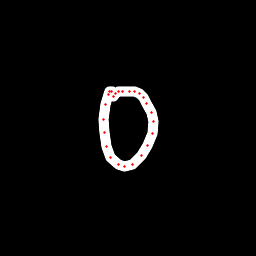

Values plotted in this chart, from the file beside it:
x, y, hover, eod
112.2, 91.41, 0.0, 0.0
111.3, 91.84, 0.0, 0.0
109.9, 91.64, 0.0, 0.0
108.3, 94.24, 0.0, 0.0
105.8, 105, 0.0, 0.0
103.9, 119, 0.0, 0.0
104.1, 132.9, 0.0, 0.0
106.5, 146.8, 0.0, 0.0
110.6, 157.7, 0.0, 0.0
118.2, 164.5, 0.0, 0.0
124.8, 166.5, 0.0, 0.0
132.7, 164.2, 0.0, 0.0
141.1, 155.4, 0.0, 0.0
147.4, 145.5, 0.0, 0.0
152.1, 133.4, 0.0, 0.0
153.2, 121.7, 0.0, 0.0
151.3, 112.4, 0.0, 0.0
146.5, 103.4, 0.0, 0.0
143.3, 97.07, 0.0, 0.0
139.4, 93.74, 0.0, 0.0
134.9, 91.43, 0.0, 0.0
129.6, 91.29, 0.0, 0.0
122.8, 91.26, 0.0, 0.0
118.8, 91.94, 0.0, 0.0
115.3, 93.67, 0.0, 0.0
113.5, 96.33, 0.0, 1.0
